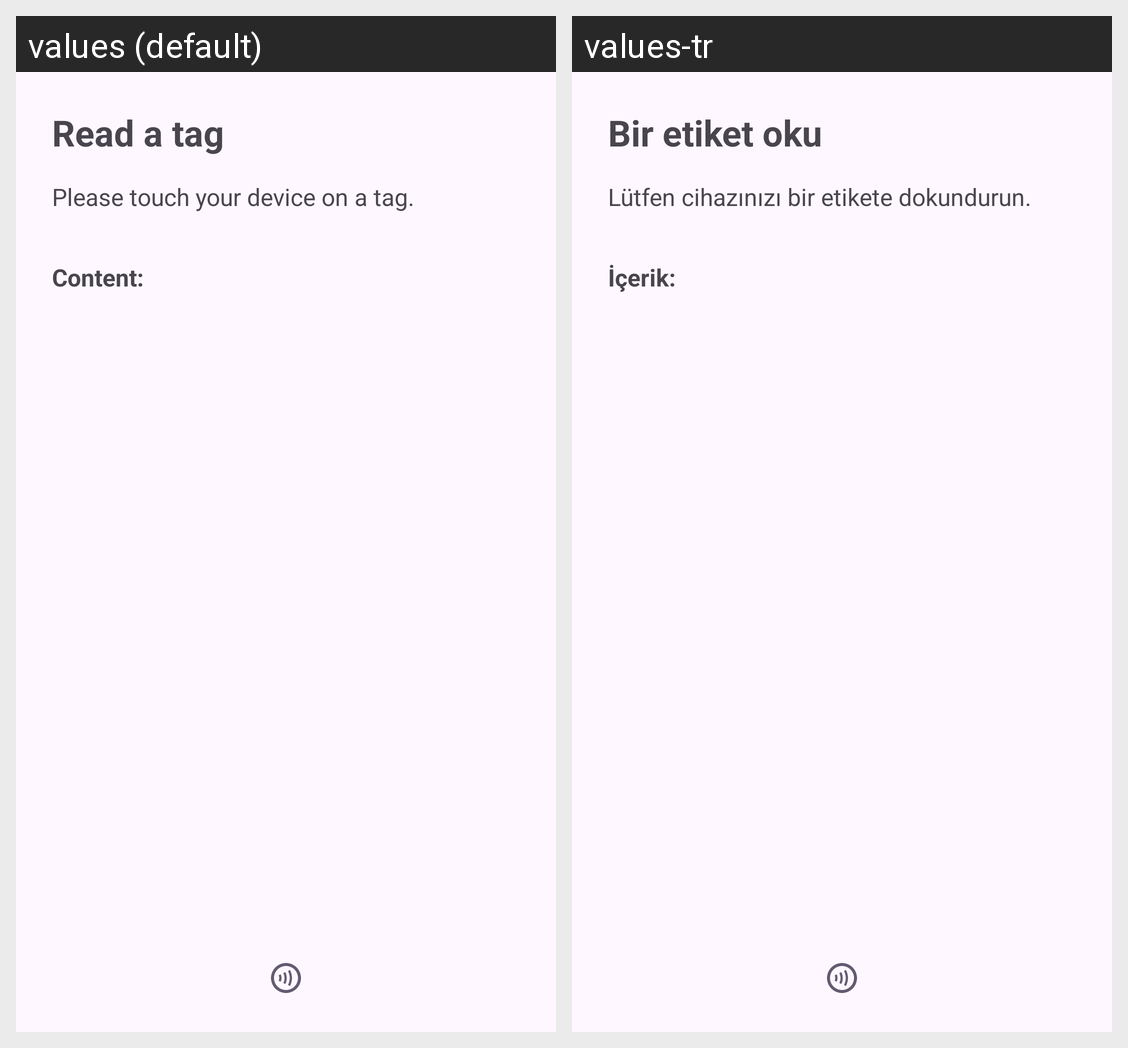

Locale-by-locale string values for the Android screen shown in this grid:
Android screen res/layout/activity_read.xml rendered under 2 locales, left to right: values (default), values-tr. Device: Nexus 5 (rendered at 1080×1920; each locale shown at half size, 540×960, under a caption strip naming it); theme Theme.NFCToolkit.
Strings drawn on this screen, with the default value and each locale's value (text and hints the layout hard-codes, and strings that could not be matched under every locale, appear in the picture but are not listed):

read_a_tag
  values: Read a tag
  values-tr: Bir etiket oku

touch_on_a_tag
  values: Please touch your device on a tag.
  values-tr: Lütfen cihazınızı bir etikete dokundurun.

content
  values: Content:
  values-tr: İçerik:
